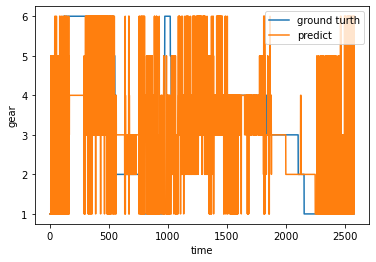

The data file committed next to this chart (first rows):
9.999995231628417969e-01, 1.493329762070061406e-07, 1.680632948364291224e-07, 1.142245742435932243e-09, 1.610657420769712189e-07, 3.338589849022355338e-08
9.994577765464782715e-01, 1.796349948790521012e-07, 3.333057065901812166e-06, 4.179013135541254087e-09, 5.377899506129324436e-04, 8.504098900630197022e-07
9.994482398033142090e-01, 1.825186615178608918e-07, 3.375061169208493084e-06, 4.265380937340523815e-09, 5.473597557283937931e-04, 8.654758403281448409e-07
9.994383454322814941e-01, 1.854471349815867143e-07, 3.417571406316710636e-06, 4.353481575236628487e-09, 5.570911453105509281e-04, 8.808032134766108356e-07
9.992332458496093750e-01, 2.479398801824572729e-07, 4.326283033151412383e-06, 6.348943148992702845e-09, 7.610345492139458656e-04, 1.207834429806098342e-06
9.992784857749938965e-01, 2.386724986536137294e-07, 4.159111540502635762e-06, 6.011170228248374769e-09, 7.159034721553325653e-04, 1.161588897957699373e-06
9.993677735328674316e-01, 2.059031629642049666e-07, 3.710131068146438338e-06, 4.979433754215278896e-09, 6.274175830185413361e-04, 9.880467359835165553e-07
9.992201328277587891e-01, 1.766948685144598130e-07, 3.252056785640888847e-06, 4.096021299915264535e-09, 7.757277926430106163e-04, 7.895266094237740617e-07
9.936162233352661133e-01, 8.981007795227924362e-07, 1.107109164877329022e-05, 3.216584687493195815e-08, 6.367584690451622009e-03, 4.336001893534557894e-06
2.122116461396217346e-02, 6.020178716426016763e-06, 6.715139898005872965e-05, 1.243212295776174869e-06, 9.786054491996765137e-01, 9.895319817587733269e-05
9.360706210136413574e-01, 8.897449006326496601e-04, 1.459523942321538925e-02, 3.066998033318668604e-04, 5.979449022561311722e-03, 4.215832427144050598e-02
1.300035975873470306e-03, 4.129230433136399370e-07, 1.603510781933437102e-06, 9.397430744684243109e-08, 9.986962676048278809e-01, 1.682985953266324941e-06
9.896200299263000488e-01, 8.363422821275889874e-04, 8.166120387613773346e-03, 3.741272666957229376e-05, 1.263651647605001926e-04, 1.213730429299175739e-03
2.050630137091502547e-04, 1.958125750434192014e-07, 1.162109469987626653e-06, 9.268870115874960902e-08, 9.997921586036682129e-01, 1.210727077705087140e-06
9.908559322357177734e-01, 1.035456662066280842e-03, 6.637070327997207642e-03, 5.623479228233918548e-05, 1.500092330388724804e-04, 1.265220809727907181e-03
4.660778358811512589e-05, 1.216251774849297362e-07, 1.132151737692765892e-06, 1.098797071108492673e-07, 9.999508857727050781e-01, 1.212304596265312284e-06
9.364911317825317383e-01, 1.034888345748186111e-02, 5.151583254337310791e-02, 6.155790470074862242e-05, 1.483881351305171847e-04, 1.434297417290508747e-03
6.382726860465481877e-05, 1.777650027179333847e-07, 2.082558012261870317e-06, 2.248484918254689546e-07, 9.999307394027709961e-01, 3.042668595298891887e-06
9.237499237060546875e-01, 1.143706380389630795e-03, 2.395613305270671844e-02, 7.074416498653590679e-04, 4.927356727421283722e-03, 4.551540687680244446e-02
5.617138464003801346e-03, 7.335324880841653794e-07, 2.858397692762082443e-06, 9.447796855965862051e-08, 9.943767786026000977e-01, 2.469821765771484934e-06
9.858257174491882324e-01, 4.952610470354557037e-04, 1.148662529885768890e-02, 8.038235682761296630e-05, 1.879900082712993026e-04, 1.923945848830044270e-03
4.775084555149078369e-03, 3.283653313701506704e-06, 3.526565342326648533e-05, 1.001092982733098324e-06, 9.951353669166564941e-01, 5.008442167309112847e-05
9.811144471168518066e-01, 5.705002695322036743e-04, 1.507325842976570129e-02, 1.085788462660275400e-04, 2.641652536112815142e-04, 2.868899144232273102e-03
3.948062192648649216e-03, 6.077770535739546176e-07, 2.758536993496818468e-06, 1.036483183725067647e-07, 9.960460066795349121e-01, 2.528210643504280597e-06
8.307858705520629883e-01, 3.270732471719384193e-03, 5.904708057641983032e-02, 1.016397029161453247e-03, 7.249062415212392807e-03, 9.863083809614181519e-02
8.092560805380344391e-03, 1.372833480672852602e-06, 7.863774953875690699e-06, 2.548601401031191926e-07, 9.918901920318603516e-01, 7.766342605464160442e-06
8.721036314964294434e-01, 2.159331459552049637e-03, 3.822058811783790588e-02, 6.758308736607432365e-04, 7.114108186215162277e-03, 7.972648739814758301e-02
6.046011112630367279e-03, 3.703825996126397513e-06, 3.958396337111480534e-05, 1.058413772625499405e-06, 9.938481450080871582e-01, 6.146714440546929836e-05
7.710137367248535156e-01, 2.792690182104706764e-03, 5.844585970044136047e-02, 1.992381643503904343e-03, 1.281633414328098297e-02, 1.529390811920166016e-01
3.504588734358549118e-03, 3.330063691464602016e-06, 2.950828638859093189e-05, 1.100482677429681644e-06, 9.964141249656677246e-01, 4.748411811306141317e-05
8.680467009544372559e-01, 2.746142912656068802e-03, 5.288085341453552246e-02, 9.762424742802977562e-04, 5.289112683385610580e-03, 7.006085664033889771e-02
6.667342036962509155e-03, 9.665126299296389334e-07, 4.136562893108930439e-06, 1.395980859797418816e-07, 9.933236241340637207e-01, 3.784028649533865973e-06
9.900977611541748047e-01, 3.239909710828214884e-04, 7.986766286194324493e-03, 5.264615901978686452e-05, 1.524923718534410000e-04, 1.386332674883306026e-03
5.395960528403520584e-03, 7.776661732350476086e-07, 3.546191010173060931e-06, 1.208775870509271044e-07, 9.945963025093078613e-01, 3.213680201952229254e-06
9.793451428413391113e-01, 5.441217799670994282e-04, 1.633221097290515900e-02, 1.182661435450427234e-04, 3.072321705985814333e-04, 3.353022271767258644e-03
3.142287256196141243e-03, 8.071276056398346554e-07, 5.147831416252302006e-06, 1.829283320375907351e-07, 9.968466162681579590e-01, 4.967845598002895713e-06
8.215395212173461914e-01, 3.103852272033691406e-03, 7.137192040681838989e-02, 1.654583727940917015e-03, 6.703758612275123596e-03, 9.562635421752929688e-02
6.354751531034708023e-04, 2.549783744143496733e-07, 1.065868445948581211e-06, 6.968786436800655792e-08, 9.993620514869689941e-01, 1.112486415877356194e-06
9.518049359321594238e-01, 1.376370084472000599e-03, 3.541303053498268127e-02, 2.893378550652414560e-04, 7.894145091995596886e-04, 1.032703462988138199e-02
4.030530340969562531e-03, 7.084365165610506665e-07, 3.343583102832781151e-06, 1.144580608070100425e-07, 9.959623217582702637e-01, 2.999962589456117712e-06
9.784219264984130859e-01, 5.706808879040181637e-04, 1.942980661988258362e-02, 2.494540240149945021e-04, 2.266029769089072943e-04, 1.101483358070254326e-03
2.550332283135503531e-05, 1.725061906654445920e-07, 2.418107669655000791e-06, 2.886109484734333819e-07, 9.999679327011108398e-01, 3.730662001544260420e-06
1.243044137954711914e-01, 2.169407345354557037e-02, 1.836658567190170288e-01, 2.925079781562089920e-03, 1.565857231616973877e-02, 6.517520546913146973e-01
6.486647725105285645e-01, 5.728061310946941376e-03, 2.233283966779708862e-01, 2.383838407695293427e-03, 6.250307429581880569e-03, 1.136446073651313782e-01
1.683243112893251237e-06, 2.754894268264251878e-08, 3.446395737682905747e-07, 7.376755917221089476e-08, 9.999973773956298828e-01, 4.879386779066408053e-07
9.487398862838745117e-01, 2.388686174526810646e-03, 3.613458946347236633e-02, 2.975551469717174768e-04, 7.815593853592872620e-04, 1.165787503123283386e-02
4.628889728337526321e-03, 5.303411967361171264e-07, 2.219275756942806765e-06, 6.873955982200641301e-08, 9.953663349151611328e-01, 1.834974682424217463e-06
9.901740550994873047e-01, 2.044952707365155220e-04, 7.947132922708988190e-03, 7.172799087129533291e-05, 1.809767563827335835e-04, 1.421604771167039871e-03
7.591503672301769257e-03, 8.789680236986896489e-07, 2.870208845706656575e-06, 9.293784586361653055e-08, 9.924023151397705078e-01, 2.364545480304514058e-06
3.415139913558959961e-01, 7.248682901263237000e-03, 1.253709197044372559e-01, 4.487681668251752853e-03, 2.544470131397247314e-02, 4.959340393543243408e-01
6.002838015556335449e-01, 4.102281294763088226e-03, 3.158750534057617188e-01, 2.303636865690350533e-03, 5.704082548618316650e-03, 7.173115760087966919e-02
1.573988811287563294e-05, 7.494070359825855121e-07, 1.009555489872582257e-06, 2.699638343983679079e-07, 9.999765157699584961e-01, 5.751015123678371310e-06
9.613265991210937500e-01, 2.915577264502644539e-03, 3.475025668740272522e-02, 1.299817813560366631e-04, 1.795143180061131716e-04, 6.981713813729584217e-04
4.297933075577020645e-03, 6.754510764039878268e-07, 3.067124225708539598e-06, 1.010729562267442816e-07, 9.956954717636108398e-01, 2.664204430402605794e-06
9.381832480430603027e-01, 9.566565859131515026e-04, 1.629673689603805542e-02, 3.007541818078607321e-04, 5.109779071062803268e-03, 3.915280848741531372e-02
1.999041560338810086e-04, 1.229073944841729826e-07, 5.424946039056521840e-07, 4.235822359532903647e-08, 9.997988343238830566e-01, 5.392294610828685109e-07
4.868012294173240662e-02, 3.679139912128448486e-02, 1.735240966081619263e-01, 2.393801463767886162e-03, 1.253676973283290863e-02, 7.260738015174865723e-01
7.513107657432556152e-01, 3.493696218356490135e-03, 1.633970588445663452e-01, 1.977042993530631065e-03, 5.169612821191549301e-03, 7.465180009603500366e-02
1.833241985877975821e-04, 1.547010981539642671e-07, 9.849060234046191908e-07, 7.866142937018594239e-08, 9.998144507408142090e-01, 1.091420131160703022e-06
9.913005232810974121e-01, 1.695527753327041864e-04, 7.458014413714408875e-03, 1.313174579991027713e-04, 1.470176503062248230e-04, 7.936186739243566990e-04
8.837272524833679199e-01, 1.184143002319615334e-06, 9.921955097524914891e-06, 3.905520884472934995e-08, 1.162586137652397156e-01, 2.968062517538783140e-06
... 2,515 more rows
